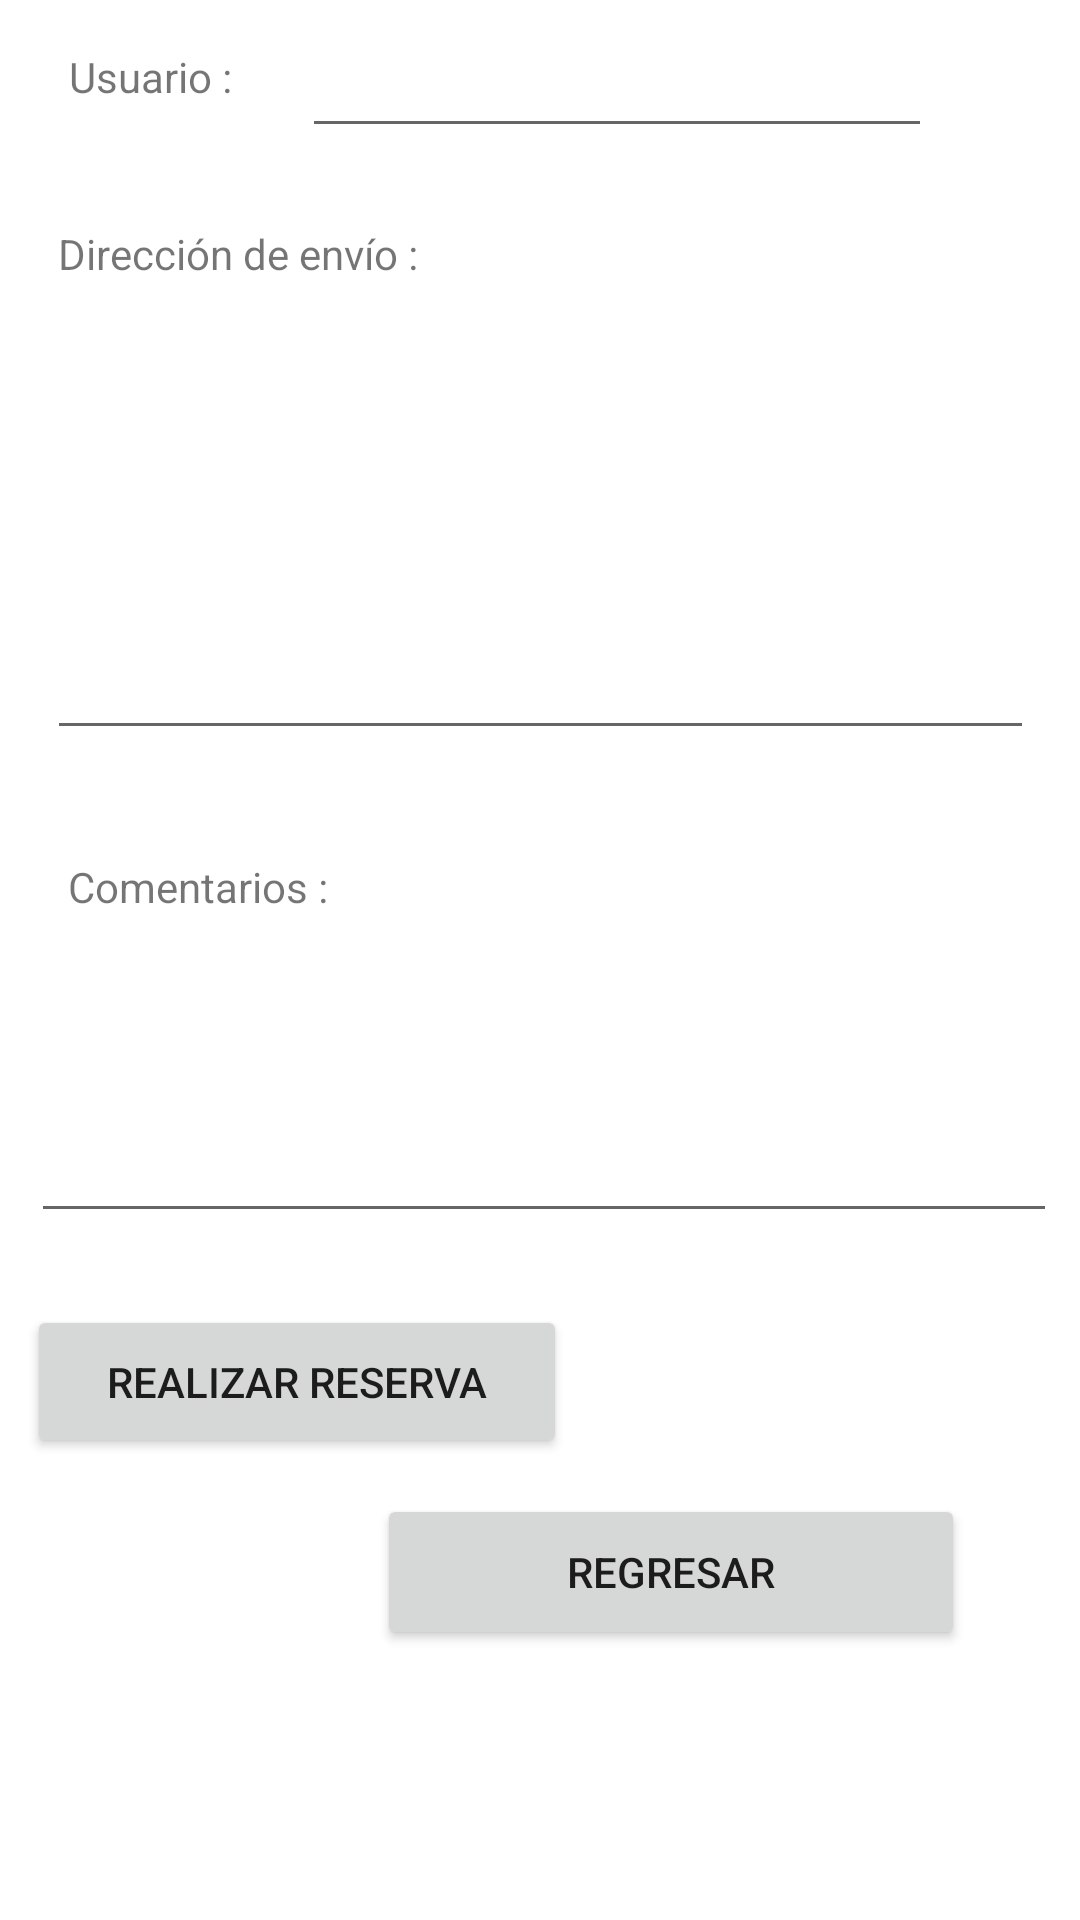

Reconstruct the res/layout file that produces this screen, plus the resources it refers to.
<!-- AndroidManifest.xml: application theme Theme.AppFerreteria -->
<!-- res/layout/activity_reserva.xml -->
<?xml version="1.0" encoding="utf-8"?>
<androidx.constraintlayout.widget.ConstraintLayout xmlns:android="http://schemas.android.com/apk/res/android"
    xmlns:app="http://schemas.android.com/apk/res-auto"
    xmlns:tools="http://schemas.android.com/tools"
    android:layout_width="match_parent"
    android:layout_height="match_parent"
    tools:context=".view.ReservaActivity">

    <TextView
        android:id="@+id/textView4"
        android:layout_width="wrap_content"
        android:layout_height="wrap_content"
        android:layout_marginTop="16dp"
        android:text="Usuario : "
        app:layout_constraintEnd_toEndOf="parent"
        app:layout_constraintHorizontal_bias="0.076"
        app:layout_constraintStart_toStartOf="parent"
        app:layout_constraintTop_toTopOf="parent" />

    <EditText
        android:id="@+id/txtUsuario"
        android:layout_width="wrap_content"
        android:layout_height="wrap_content"
        android:layout_marginTop="8dp"
        android:ems="10"
        android:inputType="textPersonName"
        app:layout_constraintEnd_toEndOf="parent"
        app:layout_constraintHorizontal_bias="0.671"
        app:layout_constraintStart_toStartOf="parent"
        app:layout_constraintTop_toTopOf="parent"
        tools:ignore="TouchTargetSizeCheck,SpeakableTextPresentCheck,SpeakableTextPresentCheck" />

    <TextView
        android:id="@+id/textView5"
        android:layout_width="wrap_content"
        android:layout_height="wrap_content"
        android:layout_marginTop="40dp"
        android:text="Dirección de envío : "
        app:layout_constraintEnd_toEndOf="parent"
        app:layout_constraintHorizontal_bias="0.082"
        app:layout_constraintStart_toStartOf="parent"
        app:layout_constraintTop_toBottomOf="@+id/textView4" />

    <EditText
        android:id="@+id/editTextTextMultiLine"
        android:layout_width="329dp"
        android:layout_height="148dp"
        android:layout_marginTop="8dp"
        android:ems="10"
        android:gravity="start|top"
        android:inputType="textMultiLine"
        app:layout_constraintEnd_toEndOf="parent"
        app:layout_constraintStart_toStartOf="parent"
        app:layout_constraintTop_toBottomOf="@+id/textView5"
        tools:ignore="SpeakableTextPresentCheck,SpeakableTextPresentCheck" />

    <TextView
        android:id="@+id/textView6"
        android:layout_width="wrap_content"
        android:layout_height="wrap_content"
        android:layout_marginTop="36dp"
        android:text="Comentarios : "
        app:layout_constraintEnd_toEndOf="parent"
        app:layout_constraintHorizontal_bias="0.084"
        app:layout_constraintStart_toStartOf="parent"
        app:layout_constraintTop_toBottomOf="@+id/editTextTextMultiLine" />

    <EditText
        android:id="@+id/editTextTextMultiLine2"
        android:layout_width="342dp"
        android:layout_height="94dp"
        android:layout_marginTop="12dp"
        android:ems="10"
        android:gravity="start|top"
        android:inputType="textMultiLine"
        app:layout_constraintEnd_toEndOf="parent"
        app:layout_constraintHorizontal_bias="0.579"
        app:layout_constraintStart_toStartOf="parent"
        app:layout_constraintTop_toBottomOf="@+id/textView6"
        tools:ignore="SpeakableTextPresentCheck,SpeakableTextPresentCheck" />

    <Button
        android:id="@+id/button"
        android:layout_width="180dp"
        android:layout_height="51dp"
        android:layout_marginTop="24dp"
        android:text="REalizar Reserva"
        app:layout_constraintEnd_toEndOf="parent"
        app:layout_constraintHorizontal_bias="0.05"
        app:layout_constraintStart_toStartOf="parent"
        app:layout_constraintTop_toBottomOf="@+id/editTextTextMultiLine2" />

    <Button
        android:id="@+id/button2"
        android:layout_width="196dp"
        android:layout_height="52dp"
        android:layout_marginTop="12dp"
        android:text="Regresar"
        app:layout_constraintEnd_toEndOf="parent"
        app:layout_constraintHorizontal_bias="0.767"
        app:layout_constraintStart_toStartOf="parent"
        app:layout_constraintTop_toBottomOf="@+id/button" />

</androidx.constraintlayout.widget.ConstraintLayout>
<!-- resources referenced by this layout -->
<resources>
  <style name="Theme.AppFerreteria" parent="Theme.MaterialComponents.DayNight.DarkActionBar">
          
          <item name="colorPrimary">@color/purple_500</item>
          <item name="colorPrimaryVariant">@color/purple_700</item>
          <item name="colorOnPrimary">@color/white</item>
          
          <item name="colorSecondary">@color/teal_200</item>
          <item name="colorSecondaryVariant">@color/teal_700</item>
          <item name="colorOnSecondary">@color/black</item>
          
          <item name="android:statusBarColor">?attr/colorPrimaryVariant</item>
          
      </style>
  <!-- not gathered from this repository: default colours our renderer supplied (Android Studio template values) -->
  <color name="purple_500">#FF6200EE</color>
  <color name="purple_700">#FF3700B3</color>
  <color name="teal_200">#FF03DAC5</color>
  <color name="teal_700">#FF018786</color>
  <color name="black">#FF000000</color>
  <color name="white">#FFFFFFFF</color>
</resources>
